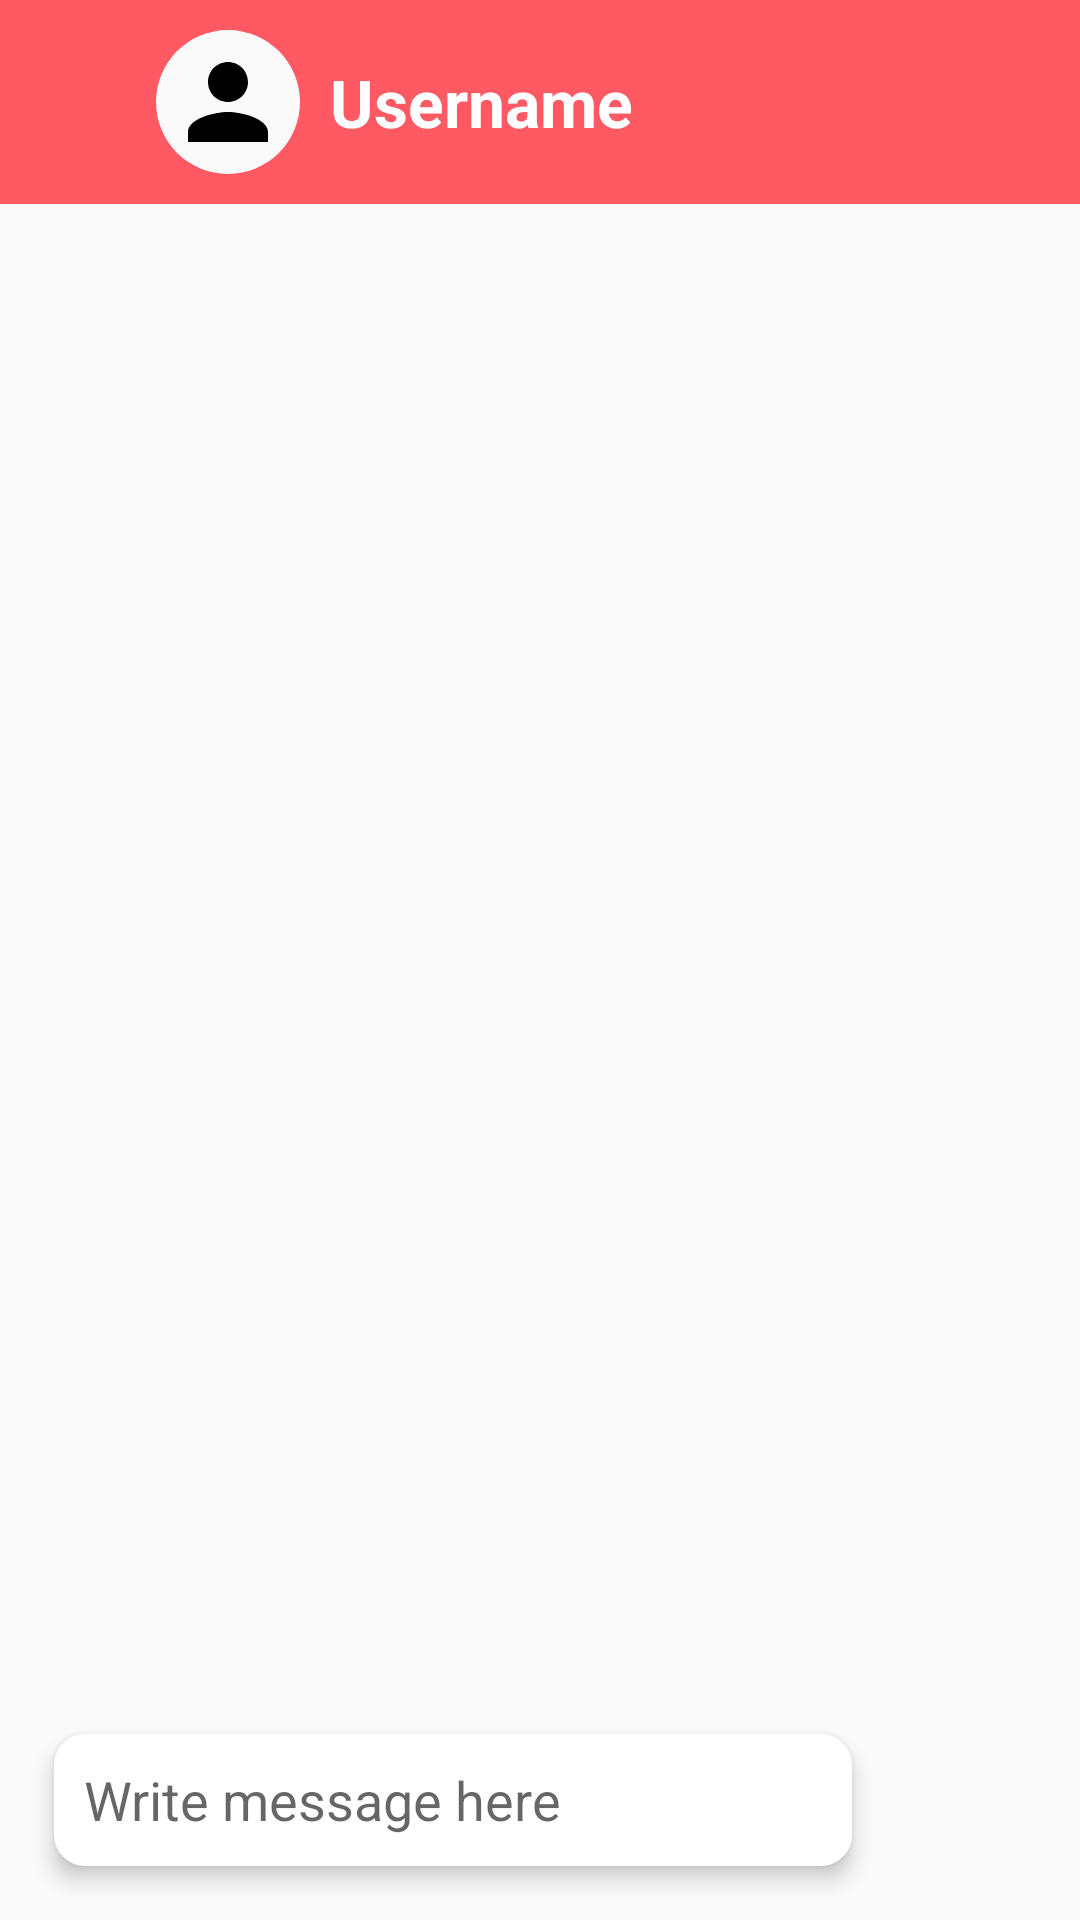

Reconstruct the res/layout file that produces this screen, plus the resources it refers to.
<!-- AndroidManifest.xml: application theme Theme.EasyChat -->
<!-- res/layout/activity_chat.xml -->
<?xml version="1.0" encoding="utf-8"?>
<RelativeLayout xmlns:android="http://schemas.android.com/apk/res/android"
    xmlns:app="http://schemas.android.com/apk/res-auto"
    xmlns:tools="http://schemas.android.com/tools"
    android:layout_width="match_parent"
    android:layout_height="match_parent"
    tools:context=".ChatActivity">

    <RelativeLayout
        android:layout_width="match_parent"
        android:layout_height="wrap_content"
        android:background="@color/my_primary"
        android:padding="10dp"
        android:id="@+id/toolbar">

        <TextView
            android:layout_width="wrap_content"
            android:layout_height="wrap_content"
            android:text="Username"
            android:textSize="22sp"
            android:textStyle="bold"
            android:textColor="@color/white"
            android:layout_marginStart="10dp"
            android:layout_centerVertical="true"
            android:layout_toRightOf="@id/profile_pic_layout"
            android:id="@+id/other_username"
            />

        <include layout="@layout/profile_pic_view"
            android:layout_width="48dp"
            android:layout_height="48dp"
            android:layout_marginStart="10dp"
            android:layout_toRightOf="@id/back_btn"
            android:id="@+id/profile_pic_layout"
            />

        <ImageButton
            android:layout_width="32dp"
            android:layout_height="32dp"
            android:src="@drawable/icon_back"
            android:background="?attr/selectableItemBackgroundBorderless"
            app:tint="@color/white"
            android:layout_centerVertical="true"
            android:id="@+id/back_btn"/>

    </RelativeLayout>

    <androidx.recyclerview.widget.RecyclerView
        android:layout_width="match_parent"
        android:layout_height="match_parent"
        android:layout_below="@id/toolbar"
        android:layout_above="@id/bottom_layout"
        android:id="@+id/chat_recycler_view"/>

    <RelativeLayout
        android:layout_width="match_parent"
        android:layout_height="80dp"
        android:layout_alignParentBottom="true"
        android:padding="8dp"
        android:id="@+id/bottom_layout">

        <EditText
            android:layout_width="match_parent"
            android:layout_height="wrap_content"
            android:layout_centerInParent="true"
            android:layout_marginStart="10dp"
            android:layout_marginTop="10dp"
            android:layout_marginEnd="10dp"
            android:layout_marginBottom="10dp"
            android:layout_toLeftOf="@id/message_send_btn"
            android:background="@drawable/edit_text_rounded_corner"
            android:elevation="4dp"
            android:hint="Write message here"
            android:padding="10dp"
            android:id="@+id/chat_message_input"/>

        <ImageButton
            android:layout_width="48dp"
            android:layout_height="48dp"
            android:src="@drawable/icon_send"
            android:layout_alignParentEnd="true"
            android:layout_centerInParent="true"
            android:background="?attr/selectableItemBackgroundBorderless"
            app:tint="@color/my_primary"
            android:id="@+id/message_send_btn"
            android:padding="8dp"
            android:layout_marginStart="10dp"
            />

    </RelativeLayout>


</RelativeLayout>
<!-- res/layout/profile_pic_view.xml (included above) -->
<?xml version="1.0" encoding="utf-8"?>
<RelativeLayout xmlns:android="http://schemas.android.com/apk/res/android"
    android:layout_width="wrap_content"
    android:layout_height="wrap_content"
    xmlns:app="http://schemas.android.com/apk/res-auto">

    <ImageView
        android:layout_width="52dp"
        android:layout_height="52dp"
        android:background="@drawable/circular_bg"
        android:src="@drawable/person_icon"
        android:padding="4dp"
        android:backgroundTint="@color/off_white"
        android:layout_centerInParent="true"
        android:id="@+id/profile_pic_image_view"
        />

</RelativeLayout>
<!-- resources referenced by this layout -->
<resources>
  <color name="my_primary">#FF5964</color>
  <color name="off_white">#FAFAFA</color>
  <color name="white">#FFFFFFFF</color>
  <!-- drawable circular_bg (drawable) -->
  <?xml version="1.0" encoding="utf-8"?>
  <shape android:shape="oval" xmlns:android="http://schemas.android.com/apk/res/android">
  
  </shape>
  <!-- drawable edit_text_rounded_corner (drawable) -->
  <?xml version="1.0" encoding="utf-8"?>
  <shape android:shape="rectangle" xmlns:android="http://schemas.android.com/apk/res/android">
  
      <stroke android:width="1dp" android:color="@color/white"/>
      <corners android:radius="10dp"/>
      <solid android:color="@color/white"/>
  </shape>
  <!-- drawable person_icon (drawable) -->
  <vector android:height="100dp" android:tint="#000000"
      android:viewportHeight="24" android:viewportWidth="24"
      android:width="100dp" xmlns:android="http://schemas.android.com/apk/res/android">
      <path android:fillColor="@android:color/white" android:pathData="M12,12c2.21,0 4,-1.79 4,-4s-1.79,-4 -4,-4 -4,1.79 -4,4 1.79,4 4,4zM12,14c-2.67,0 -8,1.34 -8,4v2h16v-2c0,-2.66 -5.33,-4 -8,-4z"/>
  </vector>
  <style name="Theme.EasyChat" parent="Theme.MaterialComponents.DayNight.NoActionBar">
          
          <item name="colorPrimary">@color/my_primary</item>
          <item name="colorPrimaryVariant">@color/my_primary</item>
          <item name="colorOnPrimary">@color/white</item>
          
          <item name="colorSecondary">@color/my_secondary</item>
          <item name="colorSecondaryVariant">@color/my_secondary</item>
          <item name="colorOnSecondary">@color/black</item>
          
          <item name="android:statusBarColor">?attr/colorPrimaryVariant</item>
          
          <item name="android:windowBackground">@color/off_white</item>
      </style>
  <color name="my_secondary">#FFE74C</color>
  <color name="black">#FF000000</color>
</resources>
